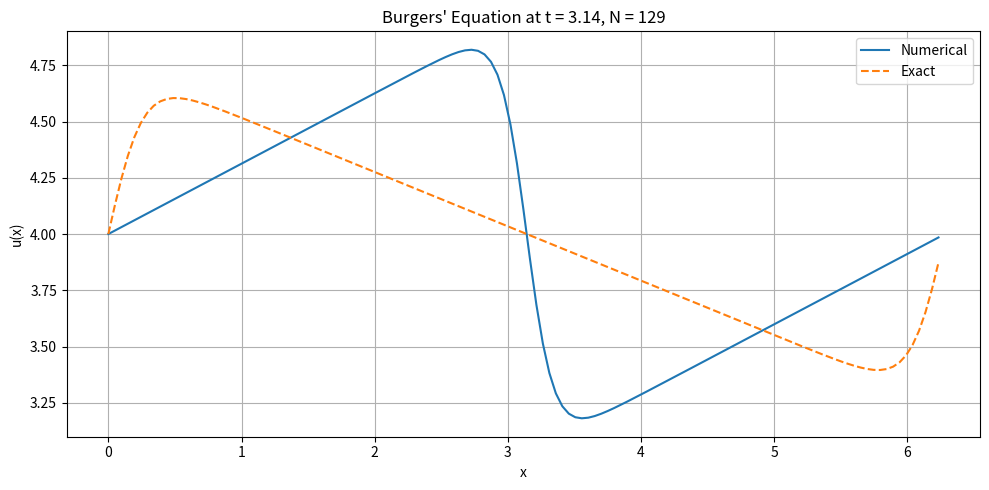

Generate this figure with matplotlib:
import numpy as np
import matplotlib.pyplot as plt
from math import pi, sin, exp


def build_fourier_diff_matrix(N):
    D = np.zeros((N + 1, N + 1), dtype=np.float64)
    for j in range(N + 1):
        for i in range(N + 1):
            if i != j:
                sign = (-1) ** (j + i)
                angle = (j - i) * pi / (N + 1)
                D[j, i] = sign / (2 * sin(angle))
    return D


def rk4_burgers_matrix(N, CFL, T):
    N_full = N + 1
    h = 2 * pi / N_full
    x = np.array([j * h for j in range(N_full)])

    # Build D and D^2 matrices
    D = build_fourier_diff_matrix(N)
    D2 = D @ D

    # Initial condition using exact formula at t=0
    phi = np.zeros(N_full)
    dphi = np.zeros(N_full)
    for j in range(N_full):
        xj = x[j]
        for m in range(-50, 51):
            a = xj - (2 * m + 1) * pi
            exp_term = np.exp(-a ** 2 / (4 * nu))
            phi[j] += exp_term
            dphi[j] += a * exp_term / (2 * nu)
    u = c - 2 * nu * dphi / phi

    # Stable timestep using CFL condition
    dx = h
    dt = CFL / (np.max(np.abs(u)) / dx + nu / dx ** 2)
    steps = int(round(T / dt))
    dt = T / steps  # adjust dt to match final time exactly

    def compute_rhs(u_vec):
        u_x = D @ u_vec
        u_xx = D2 @ u_vec
        return -u_vec * u_x + nu * u_xx

    # RK4 time stepping
    for _ in range(steps):
        F = compute_rhs(u)
        u1 = u + 0.5 * dt * F
        F1 = compute_rhs(u1)
        u2 = u + 0.5 * dt * F1
        F2 = compute_rhs(u2)
        u3 = u + dt * F2
        F3 = compute_rhs(u3)
        u = (1.0 / 3.0) * (-u + u1 + 2 * u2 + u3 + 0.5 * dt * F3)

    return x, u


def exact_solution(x, t):
    phi = np.zeros_like(x)
    dphi = np.zeros_like(x)
    for m in range(-50, 51):
        a = x - c * t - (2 * m + 1) * pi
        exp_term = np.exp(-a ** 2 / (4 * nu * (t + 1)))
        phi += exp_term
        dphi += a * exp_term / (2 * nu * (t + 1))
    return c - 2 * nu * dphi / phi


def main():
    global nu, c
    N = 128
    CFL = 0.2
    T = np.pi
    nu = 0.1
    c = 4.0

    x, u_num = rk4_burgers_matrix(N, CFL, T)
    u_exact = exact_solution(x, T)

    error_Linf = np.max(np.abs(u_num - u_exact))
    error_L2 = np.sqrt(np.mean((u_num - u_exact) ** 2))

    print('--- RK4 Burgers with Matrix Spectral Derivatives (float64) ---')
    print(f'N (modes): {N}')
    print(f'CFL: {CFL}')
    print(f'Time: t = {T:.4f}')
    print(f'L-inf error: {error_Linf:.3e}')
    print(f'L2 error:    {error_L2:.3e}')

    plt.figure(figsize=(10, 5))
    plt.plot(x, u_num, label='Numerical')
    plt.plot(x, u_exact, '--', label='Exact')
    plt.title(f'Burgers\' Equation at t = {T:.2f}, N = {N + 1}')
    plt.xlabel('x')
    plt.ylabel('u(x)')
    plt.grid(True)
    plt.legend()
    plt.tight_layout()
    plt.show()


if __name__ == "__main__":
    main()
